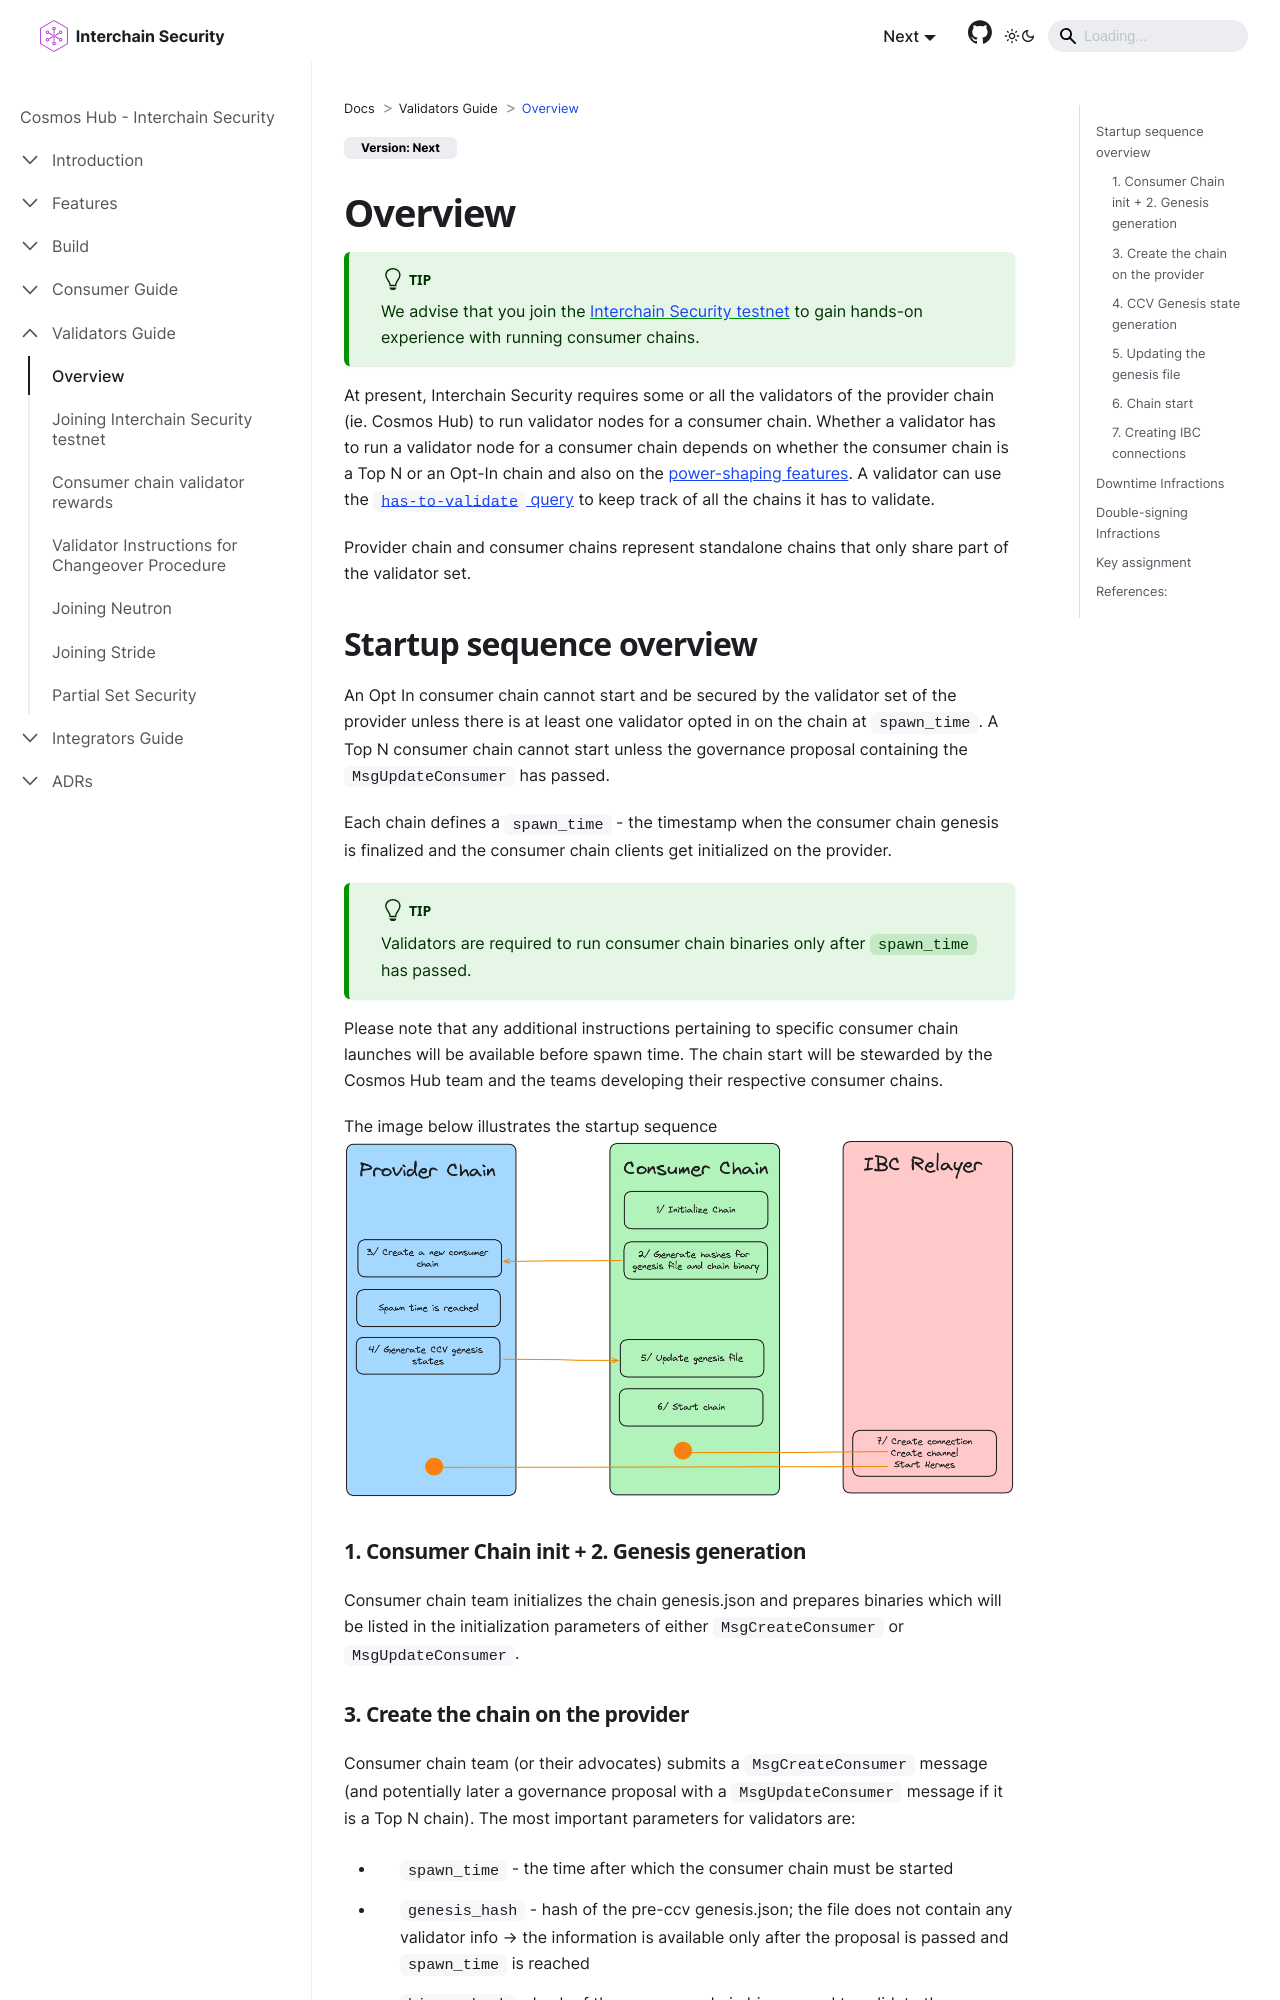

repository: cosmos/interchain-security · page: validators/overview.html · generator: docusaurus

---
sidebar_position: 1
---

# Overview
:::tip
We advise that you join the [Interchain Security testnet](https://github.com/cosmos/testnets/tree/master/interchain-security) to gain hands-on experience with running consumer chains.
:::

At present, Interchain Security requires some or all the validators of the provider chain (ie. Cosmos Hub) to run validator nodes for a consumer chain.
Whether a validator has to run a validator node for a consumer chain depends on whether the consumer chain is a Top N or an
Opt-In chain and also on the [power-shaping features](../features/power-shaping.md). A validator can use the
[`has-to-validate` query](./partial-set-security-for-validators.md#which-chains-does-a-validator-have-to-validate)
to keep track of all the chains it has to validate.


Provider chain and consumer chains represent standalone chains that only share part of the validator set.

## Startup sequence overview
An Opt In consumer chain cannot start and be secured by the validator set of the provider unless there is at least
one validator opted in on the chain at `spawn_time`.
A Top N consumer chain cannot start unless the governance proposal containing the `MsgUpdateConsumer` has passed.

Each chain defines a `spawn_time` - the timestamp when the consumer chain genesis is finalized and the consumer chain clients get initialized on the provider.

:::tip
Validators are required to run consumer chain binaries only after `spawn_time` has passed.
:::

Please note that any additional instructions pertaining to specific consumer chain launches will be available before spawn time.
The chain start will be stewarded by the Cosmos Hub team and the teams developing their respective consumer chains.

The image below illustrates the startup sequence
![startup](../../figures/hypha-consumer-start-process.png)

### 1. Consumer Chain init + 2. Genesis generation
Consumer chain team initializes the chain genesis.json and prepares binaries which will be listed in the initialization
parameters of either `MsgCreateConsumer` or `MsgUpdateConsumer`.
